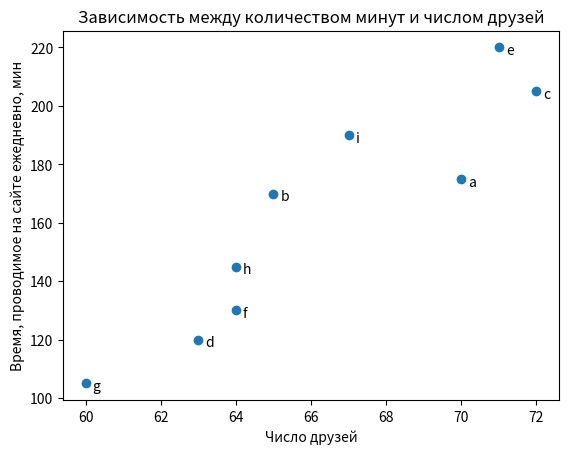

Generate this figure with matplotlib:
from matplotlib import pyplot as plt

friends = [70,65,72,63,71,64,60,64,67]
minutes = [175,170,205,120,220,130,105,145,190]
labels = ['a','b','c','d','e','f','g','h','i']

plt.scatter(friends, minutes)
for label, friends_count, minutes_count in zip(labels,friends,minutes):
    plt.annotate(label,
                 xy=(friends_count,minutes_count),
                 xytext=(5,-5),
                 textcoords='offset points')
plt.title("Зависимость между количеством минут и числом друзей")
plt.xlabel("Число друзей")
plt.ylabel("Время, проводимое на сайте ежедневно, мин")
plt.show()